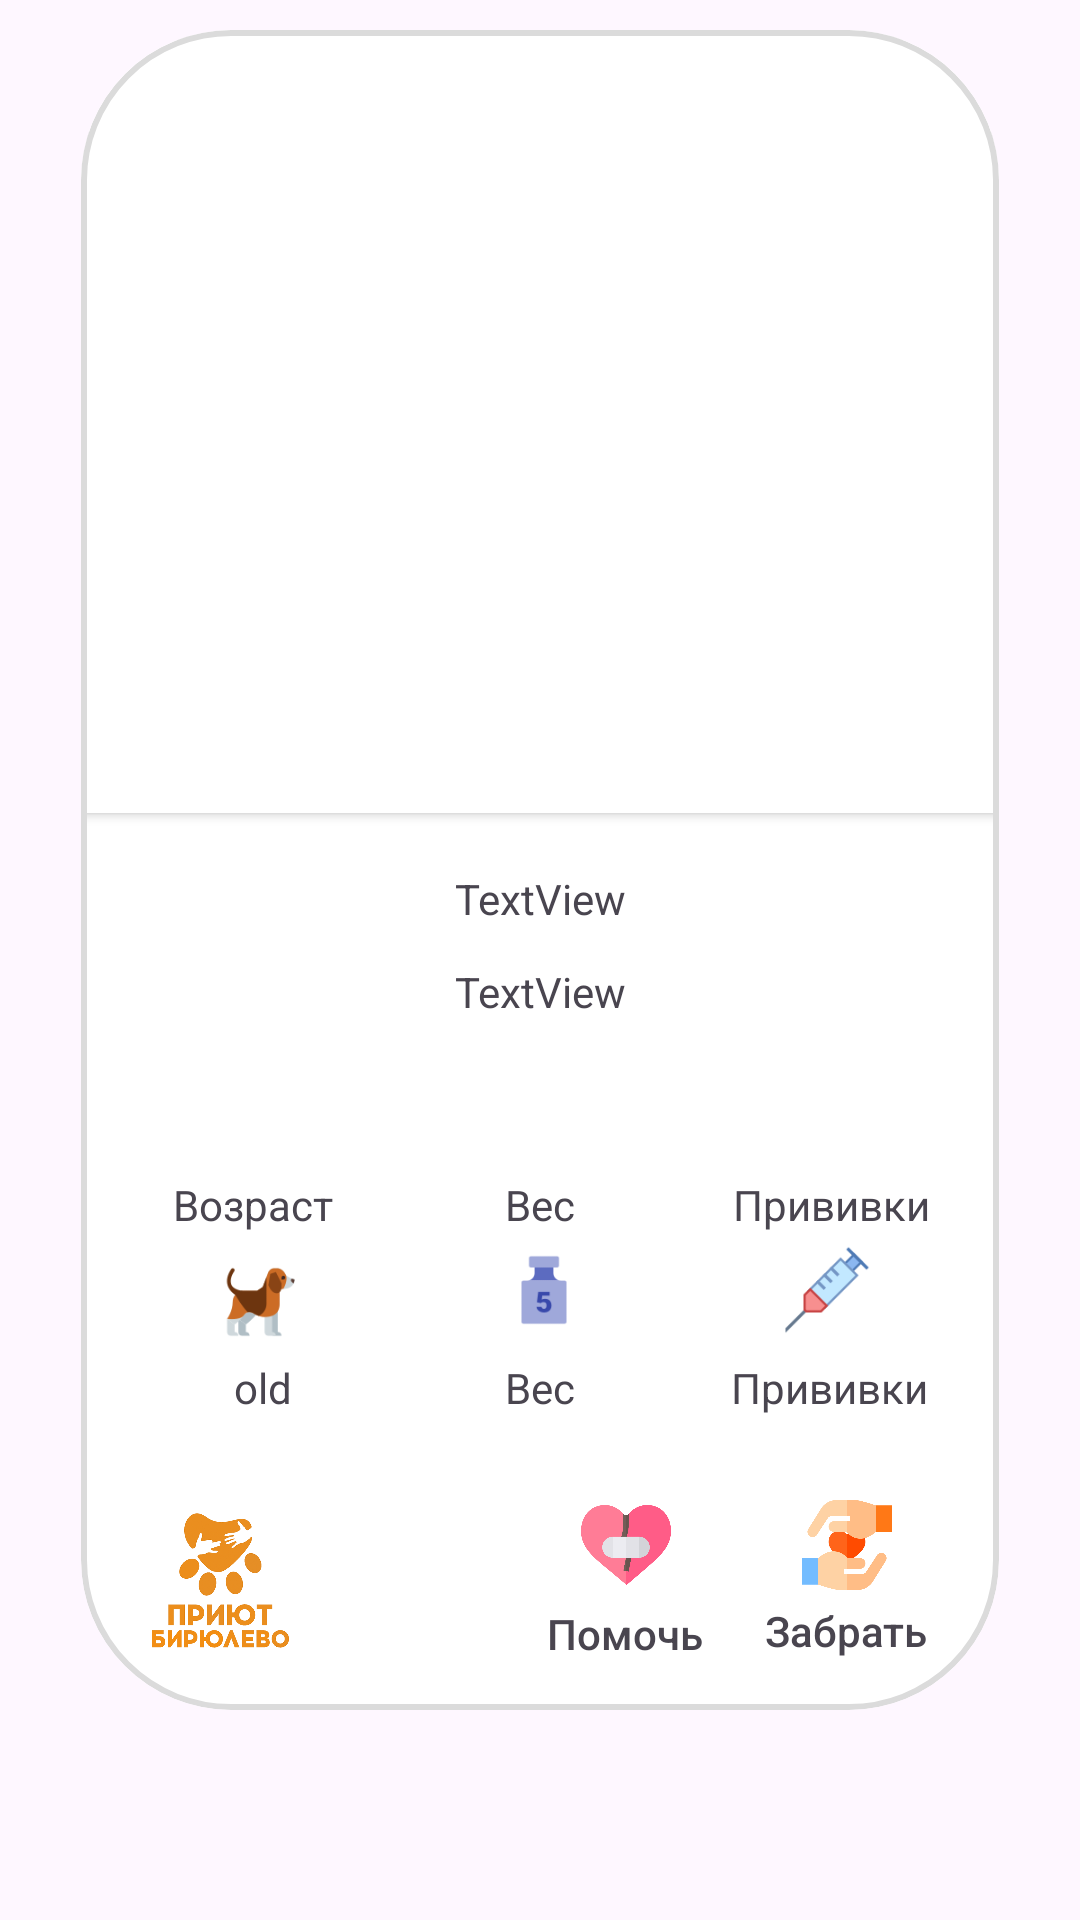

Reconstruct the res/layout file that produces this screen, plus the resources it refers to.
<!-- AndroidManifest.xml: application theme Theme.DogsForAll -->
<!-- res/layout/dog_for_viewpage.xml -->
<?xml version="1.0" encoding="utf-8"?>
<androidx.constraintlayout.widget.ConstraintLayout xmlns:android="http://schemas.android.com/apk/res/android"
    xmlns:app="http://schemas.android.com/apk/res-auto"
    xmlns:tools="http://schemas.android.com/tools"
    android:layout_width="match_parent"
    android:layout_height="match_parent">

    <com.google.android.material.card.MaterialCardView
        android:layout_width="306dp"
        android:layout_height="560dp"
        android:layout_marginTop="10dp"
        app:cardBackgroundColor="#FFFFFF"
        app:cardCornerRadius="50dp"
        app:cardElevation="0dp"
        app:layout_constraintEnd_toEndOf="parent"
        app:layout_constraintStart_toStartOf="parent"
        app:layout_constraintTop_toTopOf="parent"
        app:strokeColor="#DBDBDB"
        app:strokeWidth="2dp">

        <androidx.constraintlayout.widget.ConstraintLayout
            android:layout_width="match_parent"
            android:layout_height="match_parent"
            android:textAlignment="center"
            tools:layout_editor_absoluteX="0dp"
            tools:layout_editor_absoluteY="-7dp">

            <androidx.cardview.widget.CardView
                android:layout_width="match_parent"
                android:layout_height="261dp"
                app:layout_constraintEnd_toEndOf="parent"
                app:layout_constraintStart_toStartOf="parent"
                app:layout_constraintTop_toTopOf="parent">

                <ImageView
                    android:id="@+id/imageView14"
                    android:layout_width="match_parent"
                    android:layout_height="261dp"
                    android:scaleX="2"

                    android:scaleY="2"
                    tools:src="@tools:sample/avatars" />
            </androidx.cardview.widget.CardView>

            <ImageView
                android:id="@+id/imageView16"
                android:layout_width="30dp"
                android:layout_height="30dp"
                android:layout_marginStart="6dp"

                android:layout_marginTop="8dp"
                android:src="@drawable/dog_for_dog"
                app:layout_constraintEnd_toEndOf="parent"
                app:layout_constraintHorizontal_bias="0.142"
                app:layout_constraintStart_toStartOf="parent"
                app:layout_constraintTop_toBottomOf="@+id/dogs_pr" />

            <TextView
                android:id="@+id/count_dogs"
                android:layout_width="63dp"
                android:layout_height="34dp"
                android:layout_marginTop="4dp"
                android:layout_marginEnd="87dp"
                android:text="old"
                android:textAlignment="center"
                app:layout_constraintEnd_toEndOf="parent"
                app:layout_constraintHorizontal_bias="0.187"
                app:layout_constraintStart_toStartOf="parent"
                app:layout_constraintTop_toBottomOf="@+id/imageView16" />

            <TextView
                android:id="@+id/take_dogs"
                android:layout_width="72dp"
                android:layout_height="20dp"

                android:layout_marginStart="20dp"
                android:layout_marginTop="8dp"
                android:text="Прививки"
                android:textAlignment="center"
                app:layout_constraintEnd_toEndOf="parent"
                app:layout_constraintHorizontal_bias="0.904"
                app:layout_constraintStart_toStartOf="parent"
                app:layout_constraintTop_toBottomOf="@+id/oil_img" />

            <ImageView
                android:id="@+id/weight_img"
                android:layout_width="30dp"
                android:layout_height="30dp"

                android:layout_marginStart="3dp"
                android:layout_marginTop="4dp"
                android:layout_marginEnd="15dp"
                android:src="@drawable/weight"
                app:layout_constraintEnd_toEndOf="parent"
                app:layout_constraintHorizontal_bias="0.528"
                app:layout_constraintStart_toStartOf="parent"
                app:layout_constraintTop_toBottomOf="@+id/weight" />

            <ImageView
                android:id="@+id/oil_img"
                android:layout_width="30dp"
                android:layout_height="30dp"
                android:layout_marginTop="4dp"

                android:src="@drawable/oil"
                app:layout_constraintEnd_toEndOf="parent"
                app:layout_constraintHorizontal_bias="0.845"
                app:layout_constraintStart_toStartOf="parent"
                app:layout_constraintTop_toBottomOf="@+id/take" />

            <TextView
                android:id="@+id/discr"
                android:layout_width="243dp"
                android:layout_height="43dp"
                android:layout_marginTop="12dp"
                android:text="TextView"
                android:textAlignment="center"
                app:layout_constraintEnd_toEndOf="parent"
                app:layout_constraintHorizontal_bias="0.5"
                app:layout_constraintStart_toStartOf="parent"
                app:layout_constraintTop_toBottomOf="@+id/name" />

            <TextView
                android:id="@+id/name"
                android:layout_width="wrap_content"
                android:layout_height="wrap_content"
                android:layout_marginTop="280dp"
                android:text="TextView"
                app:layout_constraintEnd_toEndOf="parent"
                app:layout_constraintStart_toStartOf="parent"
                app:layout_constraintTop_toTopOf="parent" />

            <TextView
                android:id="@+id/count_dollars"
                android:layout_width="48dp"
                android:layout_height="19dp"
                android:layout_marginTop="8dp"
                android:text="Вес"
                android:textAlignment="center"
                app:layout_constraintEnd_toEndOf="parent"
                app:layout_constraintStart_toStartOf="parent"
                app:layout_constraintTop_toBottomOf="@+id/weight_img" />

            <TextView
                android:id="@+id/weight"
                android:layout_width="wrap_content"
                android:layout_height="wrap_content"
                android:layout_marginTop="28dp"
                android:text="Вес"
                app:layout_constraintEnd_toEndOf="parent"
                app:layout_constraintStart_toStartOf="parent"
                app:layout_constraintTop_toBottomOf="@+id/discr" />

            <TextView
                android:id="@+id/take"
                android:layout_width="wrap_content"
                android:layout_height="wrap_content"

                android:layout_marginTop="28dp"
                android:text="Прививки"
                app:layout_constraintEnd_toEndOf="parent"
                app:layout_constraintHorizontal_bias="0.904"
                app:layout_constraintStart_toStartOf="parent"
                app:layout_constraintTop_toBottomOf="@+id/discr" />

            <TextView
                android:id="@+id/dogs_pr"
                android:layout_width="wrap_content"
                android:layout_height="wrap_content"
                android:layout_marginTop="28dp"
                android:text="Возраст"
                app:layout_constraintEnd_toEndOf="parent"
                app:layout_constraintHorizontal_bias="0.121"
                app:layout_constraintStart_toStartOf="parent"
                app:layout_constraintTop_toBottomOf="@+id/discr" />

            <ImageView
                android:id="@+id/imageView13"
                android:layout_width="30dp"
                android:layout_height="30dp"
                android:layout_marginBottom="40dp"
                app:layout_constraintBottom_toBottomOf="parent"
                app:layout_constraintEnd_toEndOf="parent"
                app:layout_constraintHorizontal_bias="0.604"
                app:layout_constraintStart_toStartOf="parent"
                app:srcCompat="@drawable/help" />

            <TextView
                android:id="@+id/textView9"
                android:layout_width="wrap_content"
                android:layout_height="wrap_content"
                android:layout_marginEnd="14dp"
                android:fontFamily="sans-serif-medium"
                android:text="Помочь"
                app:layout_constraintBottom_toBottomOf="parent"
                app:layout_constraintEnd_toEndOf="parent"
                app:layout_constraintHorizontal_bias="0.647"
                app:layout_constraintStart_toStartOf="parent"
                app:layout_constraintTop_toBottomOf="@+id/imageView13"
                app:layout_constraintVertical_bias="0.238" />

            <ImageView
                android:id="@+id/imageView15"
                android:layout_width="30dp"
                android:layout_height="30dp"
                android:layout_marginBottom="40dp"
                app:layout_constraintBottom_toBottomOf="parent"
                app:layout_constraintEnd_toEndOf="parent"
                app:layout_constraintHorizontal_bias="0.55"
                app:layout_constraintStart_toEndOf="@+id/imageView13"
                app:srcCompat="@drawable/take" />

            <TextView
                android:id="@+id/textView10"
                android:layout_width="56dp"
                android:layout_height="20dp"
                android:layout_marginStart="20dp"
                android:layout_marginTop="4dp"
                android:fontFamily="sans-serif-medium"
                android:text="Забрать"
                app:layout_constraintEnd_toEndOf="parent"
                app:layout_constraintHorizontal_bias="0.025"
                app:layout_constraintStart_toEndOf="@+id/textView9"
                app:layout_constraintTop_toBottomOf="@+id/imageView15" />

            <ImageView
                android:id="@+id/imageView19"
                android:layout_width="55dp"
                android:layout_height="55dp"
                android:layout_marginBottom="16dp"
                app:layout_constraintBottom_toBottomOf="parent"
                app:layout_constraintEnd_toStartOf="@+id/imageView13"
                app:layout_constraintHorizontal_bias="0.17"
                app:layout_constraintStart_toStartOf="parent"
                app:srcCompat="@drawable/priut" />

        </androidx.constraintlayout.widget.ConstraintLayout>


    </com.google.android.material.card.MaterialCardView>

</androidx.constraintlayout.widget.ConstraintLayout>
<!-- resources referenced by this layout -->
<resources>
  <!-- drawable dog_for_dog: png bitmap (drawable, 3030 bytes) -->
  <!-- drawable help: png bitmap (drawable, 17644 bytes) -->
  <!-- drawable oil: png bitmap (drawable, 1275 bytes) -->
  <!-- drawable priut: png bitmap (drawable, 85867 bytes) -->
  <!-- drawable take: png bitmap (drawable, 16705 bytes) -->
  <!-- drawable weight: png bitmap (drawable, 1205 bytes) -->
  <style name="Theme.DogsForAll" parent="Base.Theme.DogsForAll" />
  <style name="Base.Theme.DogsForAll" parent="Theme.Material3.DayNight.NoActionBar">
          
          
      </style>
</resources>
